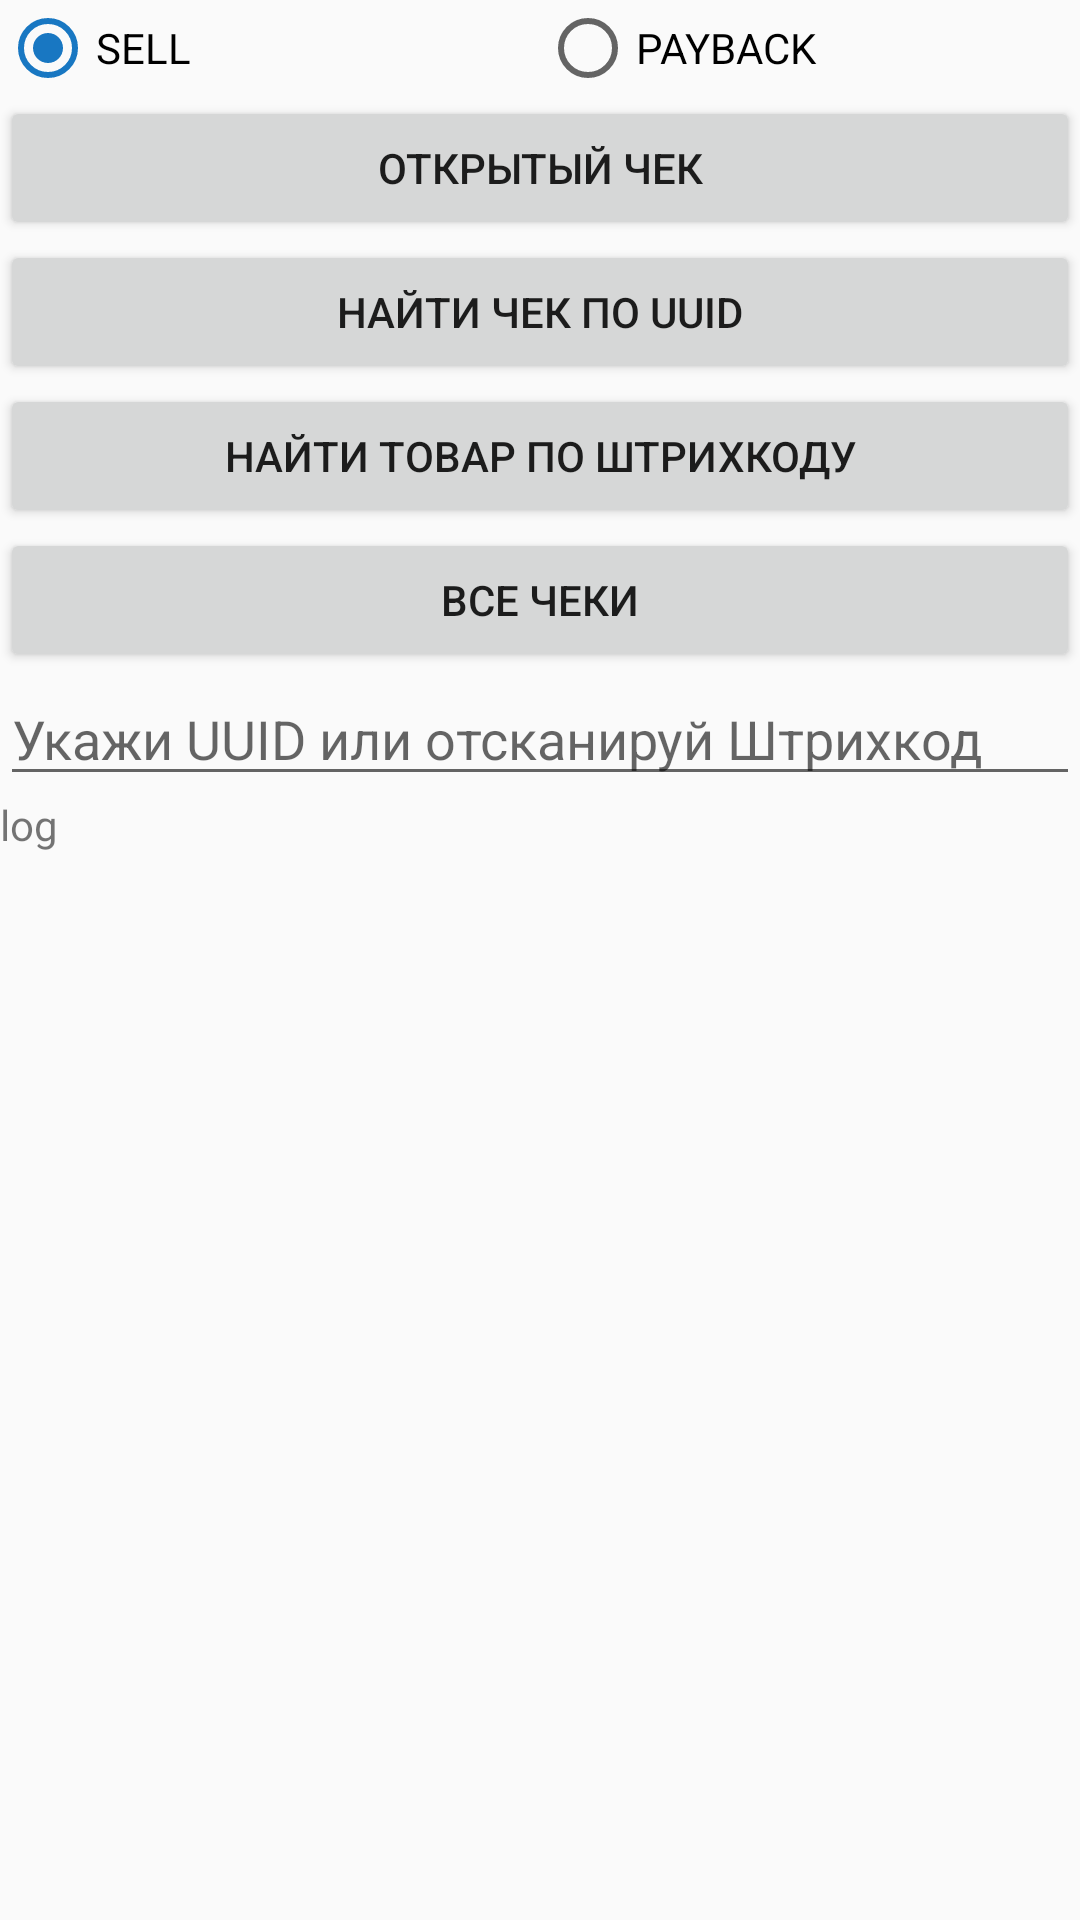

The Android layout XML behind this screen, and the referenced resources:
<!-- AndroidManifest.xml: application theme AppTheme -->
<!-- res/layout/activity_receipt_api.xml -->
<?xml version="1.0" encoding="utf-8"?>
<LinearLayout xmlns:android="http://schemas.android.com/apk/res/android"
    xmlns:app="http://schemas.android.com/apk/res-auto"
    xmlns:tools="http://schemas.android.com/tools"
    android:layout_width="match_parent"
    android:layout_height="match_parent"
    android:orientation="vertical"
    tools:context="ru.qualitylab.evotor.evotortest6.ReceiptApiActivity">

    <ScrollView
        android:layout_width="match_parent"
        android:layout_height="match_parent">

        <LinearLayout
            android:layout_width="match_parent"
            android:layout_height="wrap_content"
            android:orientation="vertical">

            <LinearLayout
                android:layout_width="match_parent"
                android:layout_height="match_parent"
                android:orientation="horizontal">

                <RadioGroup
                    android:layout_width="match_parent"
                    android:layout_height="match_parent"
                    android:layout_weight="1"
                    android:checkedButton="@+id/rbSell"
                    android:orientation="horizontal">

                    <RadioButton
                        android:id="@+id/rbSell"
                        android:layout_width="match_parent"
                        android:layout_height="wrap_content"
                        android:layout_weight="1"
                        android:checked="true"
                        android:text="SELL" />

                    <RadioButton
                        android:id="@+id/rbPayback"
                        android:layout_width="match_parent"
                        android:layout_height="wrap_content"
                        android:layout_weight="1"
                        android:text="PAYBACK" />

                </RadioGroup>

            </LinearLayout>

            <Button
                android:id="@+id/btnGetReceiptOpen"
                android:layout_width="match_parent"
                android:layout_height="wrap_content"
                android:text="Открытый чек" />

            <Button
                android:id="@+id/btnReceiptById"
                android:layout_width="match_parent"
                android:layout_height="wrap_content"
                android:text="Найти чек по UUID" />

            <Button
                android:id="@+id/btnReceiptBarcode"
                android:layout_width="match_parent"
                android:layout_height="wrap_content"
                android:text="Найти товар по штрихкоду" />

            <Button
                android:id="@+id/btnGetHeaders"
                android:layout_width="match_parent"
                android:layout_height="wrap_content"
                android:text="Все чеки" />

            <EditText
                android:id="@+id/editText"
                android:layout_width="match_parent"
                android:layout_height="wrap_content"
                android:ems="10"
                android:hint="Укажи UUID или отсканируй Штрихкод"
                android:inputType="textPersonName" />

            <TextView
                android:id="@+id/tvLog"
                android:layout_width="match_parent"
                android:layout_height="wrap_content"
                android:cursorVisible="false"
                android:textIsSelectable="true"
                android:text="log" />
        </LinearLayout>
    </ScrollView>

</LinearLayout>
<!-- resources referenced by this layout -->
<resources>
  <style name="AppTheme" parent="Theme.MaterialComponents.Light.Bridge">
          <item name="colorPrimary">@color/colorPrimary</item>
          <item name="colorPrimaryDark">@color/colorPrimaryDark</item>
          <item name="colorAccent">@color/colorAccent</item>
      </style>
  <color name="colorPrimary">#085089</color>
  <color name="colorPrimaryDark">#053D69</color>
  <color name="colorAccent">#1877C2</color>
</resources>
